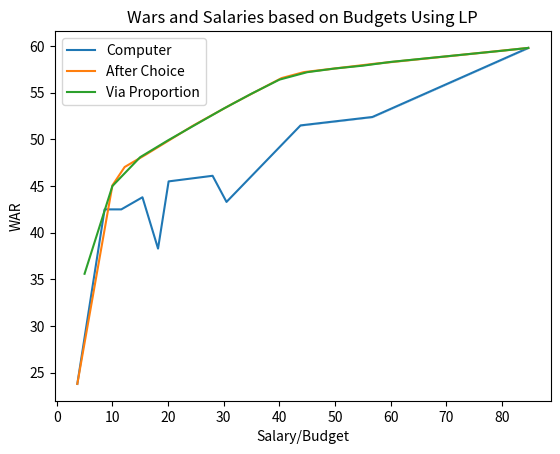

The matplotlib source for this figure:
# -*- coding: utf-8 -*-
"""
Created on Thu Nov 19 13:08:30 2020

@author: joedattoli
"""

import pandas as pd
import matplotlib.pyplot as plt
import seaborn as sns

salaries = [3.7, 8.6, 11.6, 15.4, 20.1, 18.2, 30.5, 28.0, 43.8, 43.8, 43.8, 56.7, 56.7, 56.7, 56.7, 56.7, 84.7, 84.7, 84.7]
wars     = [23.8, 42.5, 42.5, 43.8, 45.5, 38.3, 43.3, 46.1, 51.5, 51.5, 51.5, 52.4, 52.4, 52.4, 52.4, 52.4, 59.8, 59.8, 59.8]
budget   = [str(5*i) for i in range(1,len(wars)+1)]

salaries_add = [0,1.4,0.6,0.6,4.3,(0.6 + 4.3 + 3.1),(0.6 + 0.6 ), (9.3 + 3.1), 0.6, 0.6, 0.6, 0.6, 0.6, 0.6, 0.6,  0.6, 0,0,0]
wars_add     = [0,2.57,4.54,4.57,5.94,(4.84 +5.94 + 2.96), (5.71 + 4.84),(7.51 + 2.96), 5.71, 5.71, 5.71, 5.72, 5.72, 5.72, 5.72,5.72,0,0,0 ]

salaries_post = [salaries[i] + salaries_add[i] for i in range(len(salaries))]
wars_post     = [wars[i] + wars_add[i]  for i in range(len(wars))]

calc_salaries=[5.0, 10.0, 15.0, 20.0, 25.0, 30.0, 35.0, 40.0, 45.0, 50.0, 55.0, 60.0, 65.0, 70.0, 75.0, 80.0, 84.7, 84.7, 84.7]
calc_wars=[35.6, 45.0, 48.1, 49.9, 51.6, 53.3, 54.9, 56.4, 57.2, 57.6, 57.9, 58.3, 58.6, 58.9, 59.2, 59.5, 59.8, 59.8, 59.8]

sns.lineplot(x=salaries , y = wars , label= "Computer")
sns.lineplot(x=salaries_post , y = wars_post , label= "After Choice")
sns.lineplot(x=calc_salaries , y = calc_wars , label= "Via Proportion")


plt.title(label = "Wars and Salaries based on Budgets Using LP")
plt.xlabel('Salary/Budget')
plt.ylabel('WAR')

plt.legend()
plt.show()

data = [salaries,
        salaries_add,
        salaries_post,
        wars,
        wars_add,
        wars_post]

df = pd.DataFrame({'BudgetLevel': budget, 'LP_Salaries': salaries, 'Sal_Chosen': salaries_add, 'Combined Salaries':salaries_post,
                   'LP_WAR': wars, 'War_Chosen': wars_add, 'Combined WAR': wars_post })
df1 = pd.DataFrame({'BudgetLevel': budget, 'LP_Salaries_1': salaries, 'Combined Salaries':salaries_post,'Full Salaries': calc_salaries,
                   'LP_WAR_1': wars, 'Combined WAR': wars_post, 'Full_War': calc_wars })
